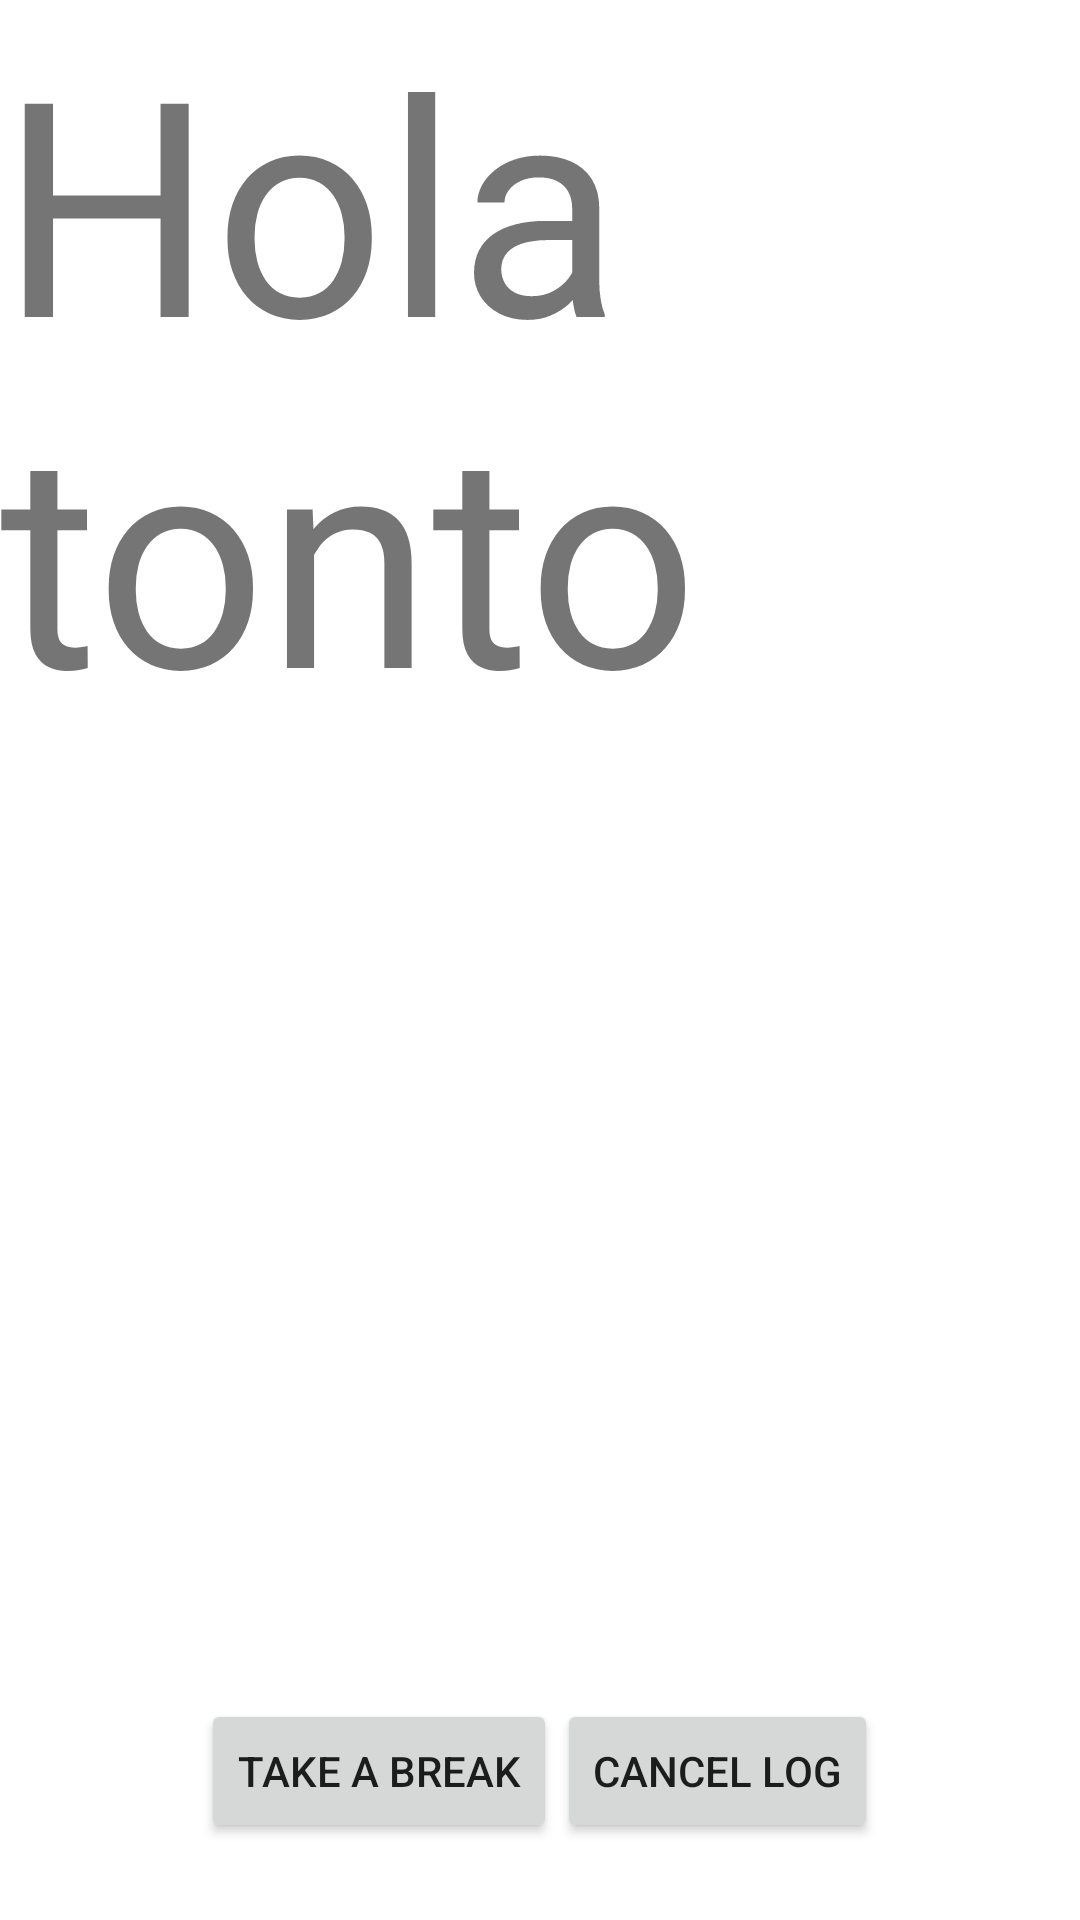

Produce the Android XML layout that renders to this screen, including the resource entries it uses.
<!-- AndroidManifest.xml: application theme Theme.WorkinTime -->
<!-- res/layout/activity_log.xml -->
<LinearLayout android:layout_width="match_parent"
    android:layout_height="match_parent"
    xmlns:android="http://schemas.android.com/apk/res/android"
    android:orientation="vertical"
    android:weightSum="100">
    <LinearLayout
        android:layout_width="match_parent"
        android:layout_height="wrap_content"
        android:layout_weight="85">
        <TextView
            android:layout_width="match_parent"
            android:layout_height="wrap_content"
            android:text="Hola tonto"
            android:textSize="100sp"/>
    </LinearLayout>
    <LinearLayout
        android:layout_width="match_parent"
        android:layout_height="wrap_content"
        android:layout_weight="15"
        android:orientation="horizontal"
        android:gravity="center">
        <Button
            android:layout_width="wrap_content"
            android:layout_height="wrap_content"
            android:text="Take a break"/>
        <Button
            android:layout_width="wrap_content"
            android:layout_height="wrap_content"
            android:text="Cancel log"/>
    </LinearLayout>
</LinearLayout>
<!-- resources referenced by this layout -->
<resources>
  <style name="Theme.WorkinTime" parent="Theme.MaterialComponents.DayNight.DarkActionBar">
          
          <item name="colorPrimary">@color/purple_500</item>
          <item name="colorPrimaryVariant">@color/purple_700</item>
          <item name="colorOnPrimary">@color/white</item>
          
          <item name="colorSecondary">@color/teal_200</item>
          <item name="colorSecondaryVariant">@color/teal_700</item>
          <item name="colorOnSecondary">@color/black</item>
          
          <item name="android:statusBarColor" tools:targetApi="l">?attr/colorPrimaryVariant</item>
          
      </style>
  <color name="purple_500">#FF6200EE</color>
  <color name="purple_700">#FF3700B3</color>
  <color name="white">#FFFFFFFF</color>
  <color name="teal_200">#FF03DAC5</color>
  <color name="teal_700">#FF018786</color>
  <color name="black">#FF000000</color>
</resources>
